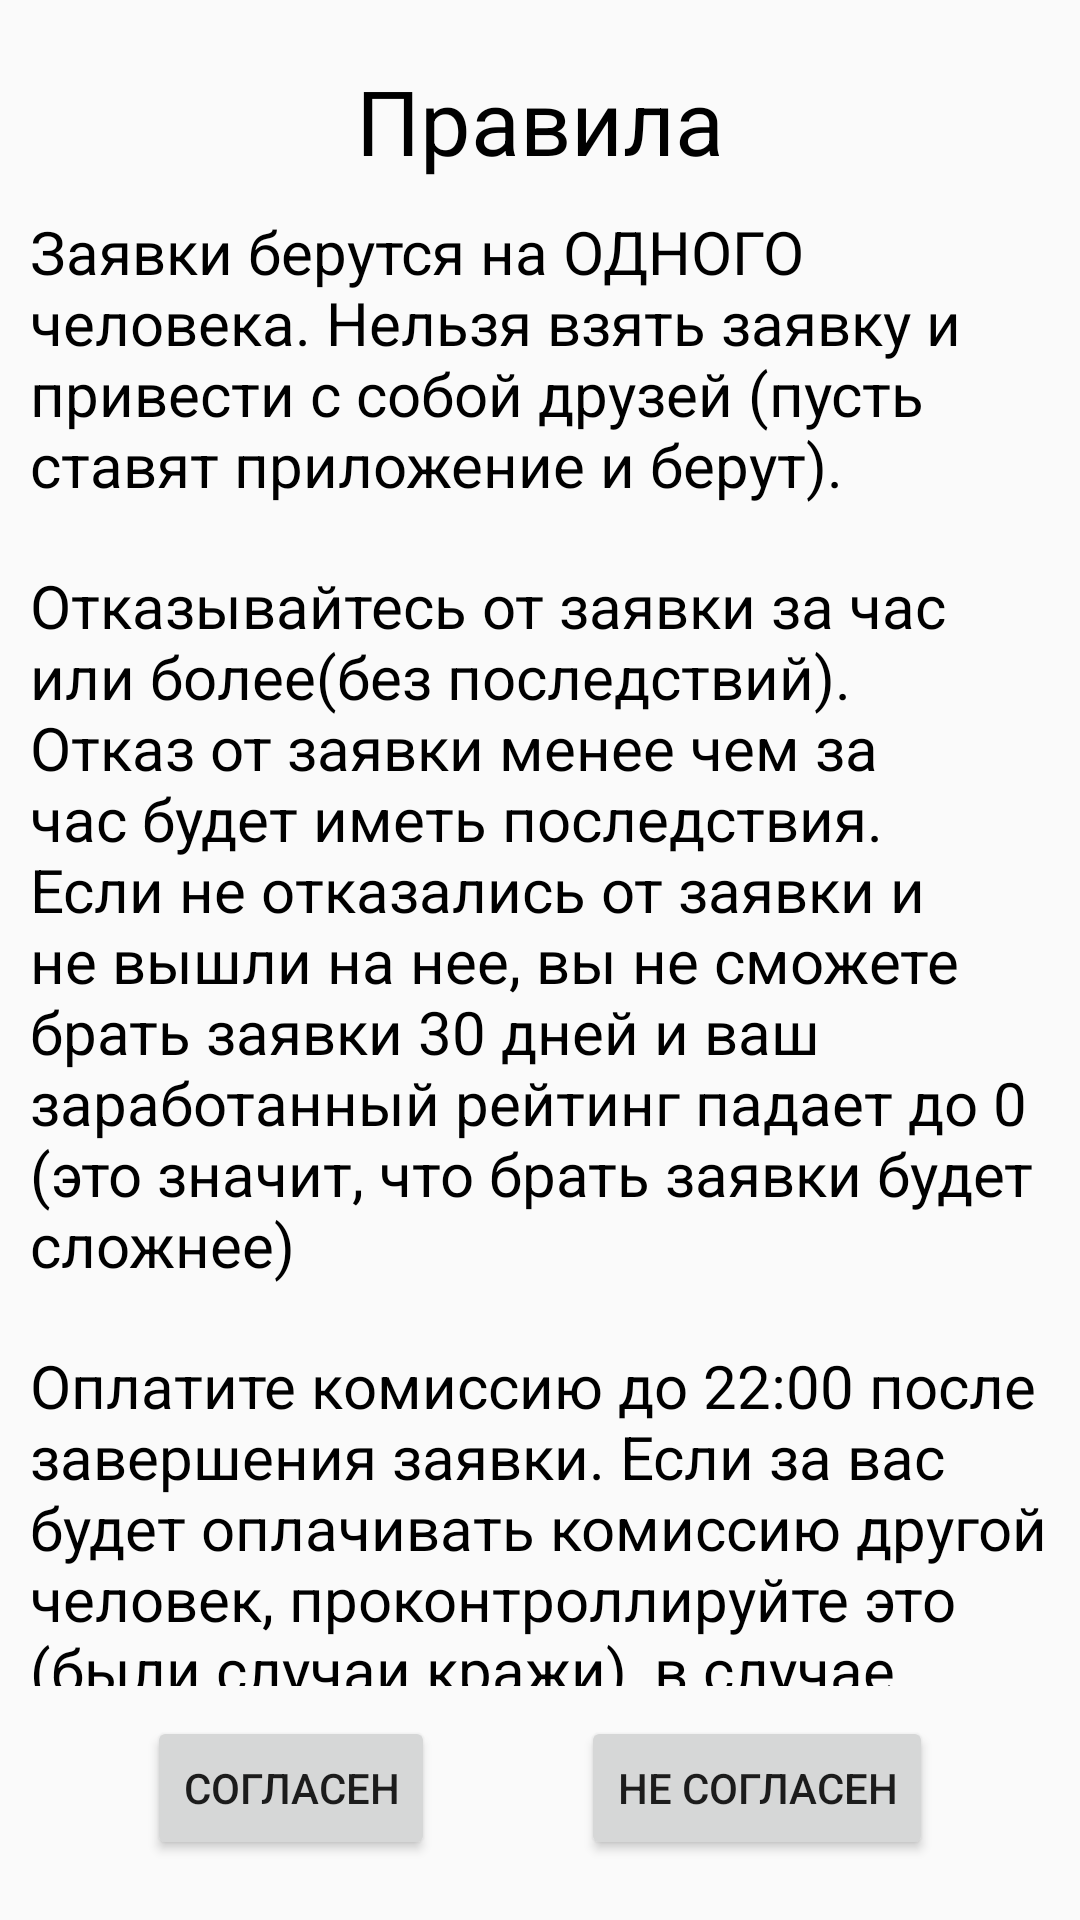

Reconstruct the res/layout file that produces this screen, plus the resources it refers to.
<!-- AndroidManifest.xml: application theme Theme.Arbait -->
<!-- res/layout/fragment_rules.xml -->
<?xml version="1.0" encoding="utf-8"?>
<androidx.constraintlayout.widget.ConstraintLayout
    xmlns:android="http://schemas.android.com/apk/res/android"
    xmlns:app="http://schemas.android.com/apk/res-auto"
    xmlns:tools="http://schemas.android.com/tools"
    android:layout_width="match_parent"
    android:layout_height="match_parent"
    android:clickable="true"
    android:focusable="true"
    android:gravity="center"
    android:orientation="vertical">

    <androidx.appcompat.widget.AppCompatTextView
        android:id="@+id/tv_rules_header"
        android:layout_width="wrap_content"
        android:layout_height="wrap_content"
        android:layout_marginTop="20dp"
        android:text="@string/rules_header"
        android:textSize="30sp"
        android:textColor="@color/black"
        app:layout_constraintEnd_toEndOf="parent"
        app:layout_constraintStart_toStartOf="parent"
        app:layout_constraintTop_toTopOf="parent" />

    <androidx.core.widget.NestedScrollView
        android:id="@+id/nsv_rules"
        android:layout_width="match_parent"
        android:layout_height="0dp"
        android:layout_marginTop="10dp"
        android:layout_marginBottom="10dp"
        android:fillViewport="true"
        android:orientation="vertical"
        app:layout_constraintBottom_toTopOf="@id/bt_rules_ok"
        app:layout_constraintTop_toBottomOf="@id/tv_rules_header"
        app:layout_constraintVertical_bias="0.0"
        tools:layout_editor_absoluteX="135dp">

        <LinearLayout
            android:layout_width="match_parent"
            android:layout_height="wrap_content"
            android:orientation="vertical">

            <androidx.appcompat.widget.AppCompatTextView
                android:id="@+id/tv_rules_one"
                android:layout_width="wrap_content"
                android:layout_marginStart="10dp"
                android:layout_marginEnd="10dp"
                android:layout_height="wrap_content"
                android:text="@string/rules_one"
                android:textSize="20sp"
                android:textColor="@color/black" />

            <androidx.appcompat.widget.AppCompatTextView
                android:id="@+id/tv_rules_two"
                android:layout_width="wrap_content"
                android:layout_height="wrap_content"
                android:layout_marginTop="20dp"
                android:layout_marginStart="10dp"
                android:layout_marginEnd="10dp"
                android:text="@string/rules_two"
                android:textSize="20sp"
                android:textColor="@color/black" />

            <androidx.appcompat.widget.AppCompatTextView
                android:id="@+id/tv_rules_three"
                android:layout_width="wrap_content"
                android:layout_height="wrap_content"
                android:layout_marginStart="10dp"
                android:layout_marginEnd="10dp"
                android:layout_marginTop="20dp"
                android:text="@string/rules_three"
                android:textSize="20sp"
                android:textColor="@color/black" />

            <androidx.appcompat.widget.AppCompatTextView
                android:id="@+id/tv_rules_four"
                android:layout_width="wrap_content"
                android:layout_height="wrap_content"
                android:layout_marginStart="10dp"
                android:layout_marginEnd="10dp"
                android:layout_marginTop="20dp"
                android:text="@string/rules_four"
                android:textSize="20sp"
                android:textColor="@color/black" />

        </LinearLayout>

    </androidx.core.widget.NestedScrollView>

    <androidx.appcompat.widget.AppCompatButton
        android:id="@+id/bt_rules_ok"
        android:layout_width="wrap_content"
        android:layout_height="wrap_content"
        android:layout_marginBottom="20dp"
        android:text="@string/accept"
        app:layout_constraintBottom_toBottomOf="parent"
        app:layout_constraintEnd_toStartOf="@id/bt_rules_cancel"
        app:layout_constraintStart_toStartOf="parent" />

    <androidx.appcompat.widget.AppCompatButton
        android:id="@+id/bt_rules_cancel"
        android:layout_width="wrap_content"
        android:layout_height="wrap_content"
        android:layout_marginBottom="20dp"
        android:text="@string/reject"
        app:layout_constraintStart_toEndOf="@id/bt_rules_ok"
        app:layout_constraintEnd_toEndOf="parent"
        app:layout_constraintBottom_toBottomOf="parent" />
</androidx.constraintlayout.widget.ConstraintLayout>
<!-- resources referenced by this layout -->
<resources>
  <color name="black">#FF000000</color>
  <string name="accept">Согласен</string>
  <string name="reject">Не согласен</string>
  <string name="rules_four">Будьте на связи за 2 часа до начала заявки, а также в пути на заявку!</string>
  <string name="rules_header">Правила</string>
  <string name="rules_one">Заявки берутся на ОДНОГО человека. Нельзя взять заявку и привести с собой друзей (пусть ставят приложение и берут).</string>
  <string name="rules_three">Оплатите комиссию до 22:00 после завершения заявки. Если за вас будет оплачивать комиссию другой человек, проконтроллируйте это (были случаи кражи), в случае неоплаты именно Вы останитесь должны.</string>
  <string name="rules_two">Отказывайтесь от заявки за час или более(без последствий). Отказ от заявки менее чем за час будет иметь последствия. Если не отказались от заявки и не вышли на нее, вы не сможете брать заявки 30 дней и ваш заработанный рейтинг падает до 0 (это значит, что брать заявки будет сложнее)</string>
  <style name="Theme.Arbait" parent="Theme.AppCompat.Light.DarkActionBar">
          
          <item name="colorPrimary">@color/haki_yellow</item>
          <item name="colorPrimaryDark">@color/black</item>
          <item name="colorAccent">@color/teal_200</item>
          <item name="titleTextColor">@color/black</item>
          
      </style>
  <color name="haki_yellow">#BDB76B</color>
  <color name="teal_200">#FF03DAC5</color>
</resources>
